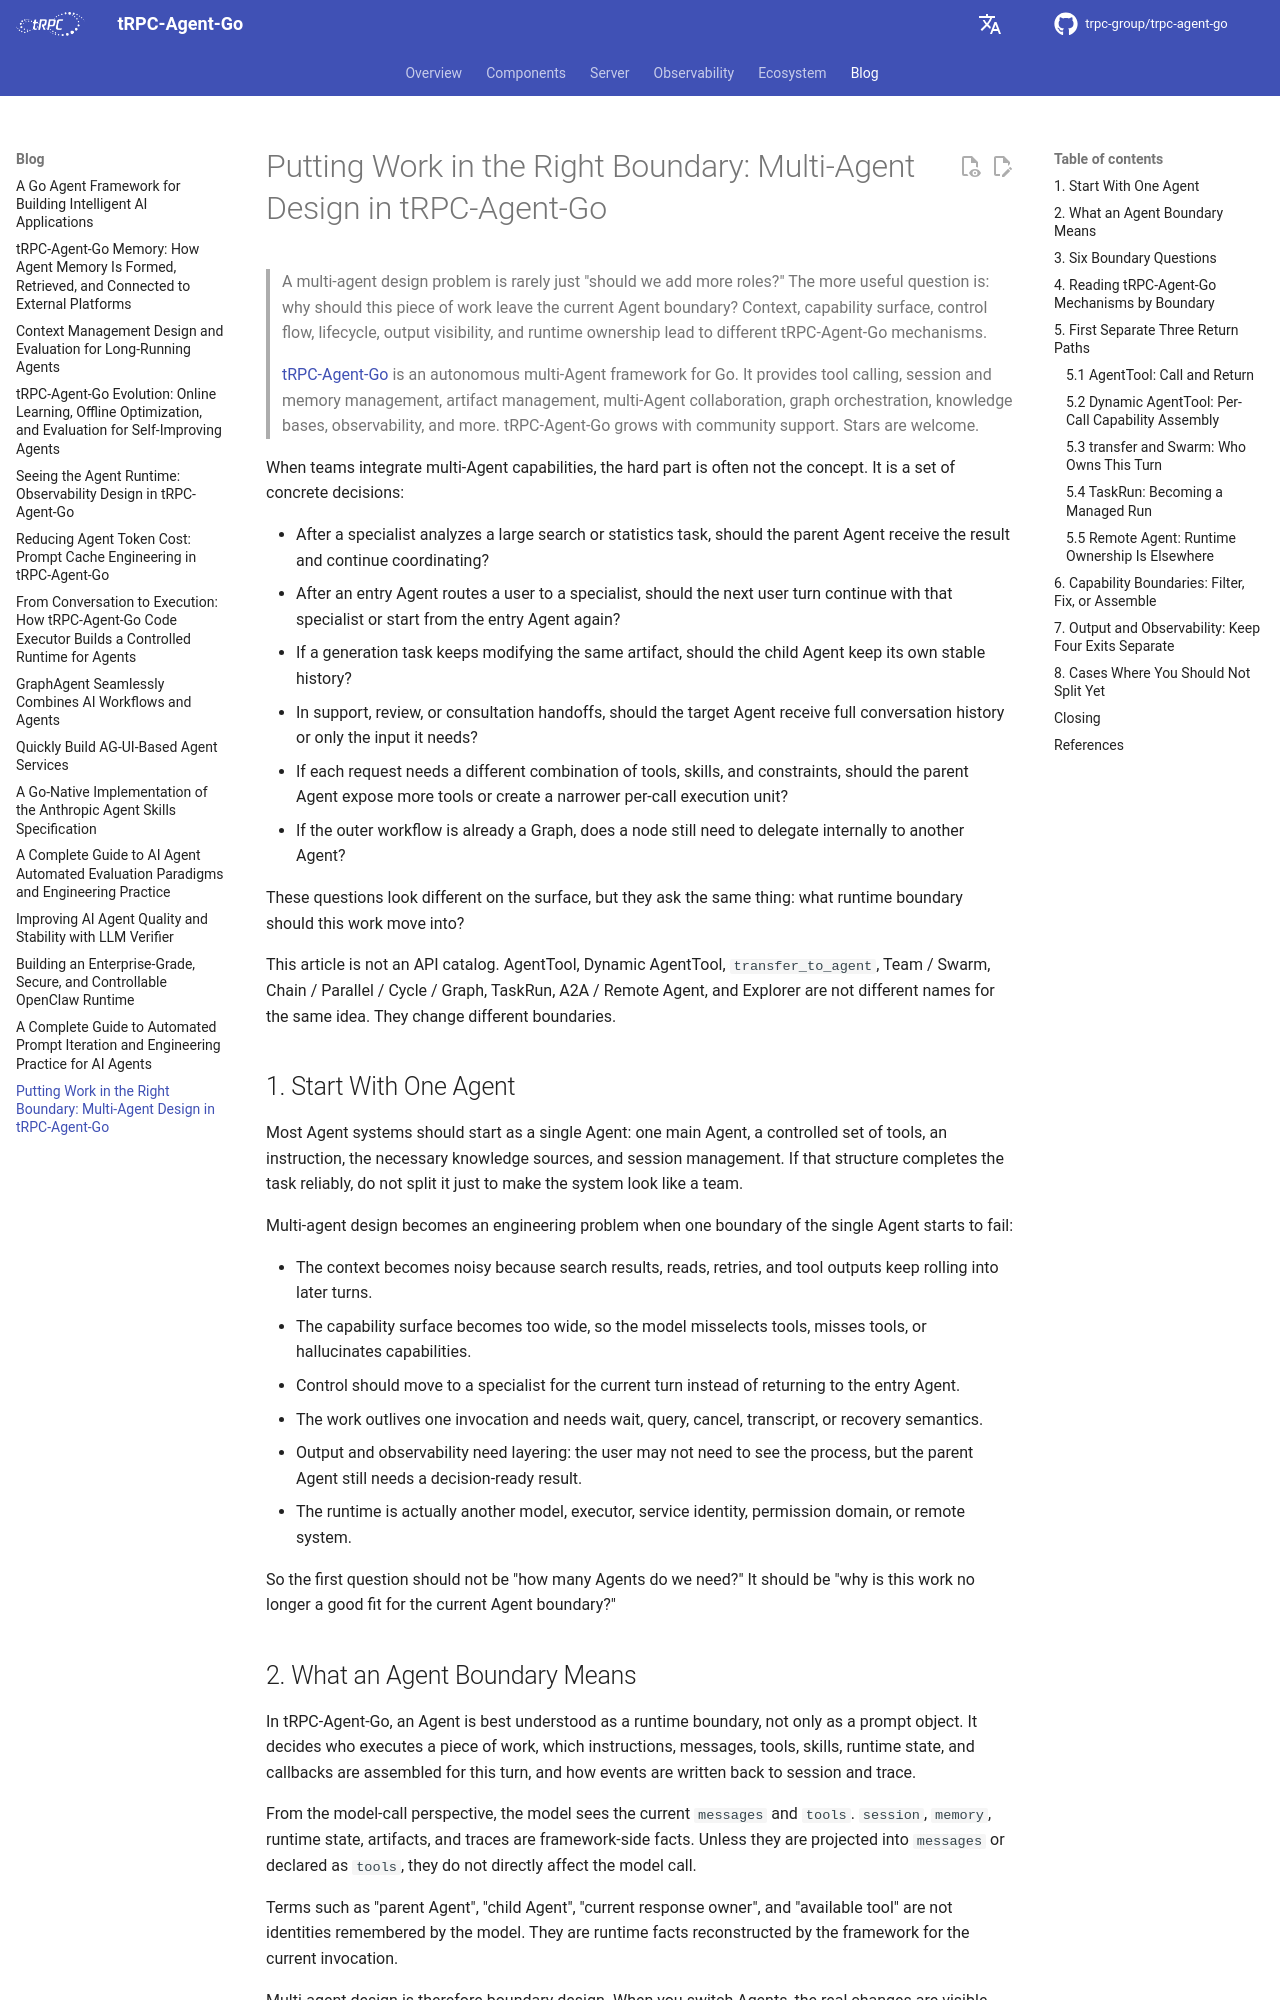

repository: trpc-group/trpc-agent-go · page: blog/multiagent-boundaries/index.html · generator: mkdocs

# Putting Work in the Right Boundary: Multi-Agent Design in tRPC-Agent-Go

> A multi-agent design problem is rarely just "should we add more roles?" The more useful question is: why should this piece of work leave the current Agent boundary? Context, capability surface, control flow, lifecycle, output visibility, and runtime ownership lead to different tRPC-Agent-Go mechanisms.
>
> [tRPC-Agent-Go](https://github.com/trpc-group/trpc-agent-go/) is an autonomous multi-Agent framework for Go. It provides tool calling, session and memory management, artifact management, multi-Agent collaboration, graph orchestration, knowledge bases, observability, and more. tRPC-Agent-Go grows with community support. Stars are welcome.

When teams integrate multi-Agent capabilities, the hard part is often not the concept. It is a set of concrete decisions:

- After a specialist analyzes a large search or statistics task, should the parent Agent receive the result and continue coordinating?
- After an entry Agent routes a user to a specialist, should the next user turn continue with that specialist or start from the entry Agent again?
- If a generation task keeps modifying the same artifact, should the child Agent keep its own stable history?
- In support, review, or consultation handoffs, should the target Agent receive full conversation history or only the input it needs?
- If each request needs a different combination of tools, skills, and constraints, should the parent Agent expose more tools or create a narrower per-call execution unit?
- If the outer workflow is already a Graph, does a node still need to delegate internally to another Agent?

These questions look different on the surface, but they ask the same thing: what runtime boundary should this work move into?

This article is not an API catalog. AgentTool, Dynamic AgentTool, `transfer_to_agent`, Team / Swarm, Chain / Parallel / Cycle / Graph, TaskRun, A2A / Remote Agent, and Explorer are not different names for the same idea. They change different boundaries.

## 1. Start With One Agent

Most Agent systems should start as a single Agent: one main Agent, a controlled set of tools, an instruction, the necessary knowledge sources, and session management. If that structure completes the task reliably, do not split it just to make the system look like a team.

Multi-agent design becomes an engineering problem when one boundary of the single Agent starts to fail:

- The context becomes noisy because search results, reads, retries, and tool outputs keep rolling into later turns.
- The capability surface becomes too wide, so the model misselects tools, misses tools, or hallucinates capabilities.
- Control should move to a specialist for the current turn instead of returning to the entry Agent.
- The work outlives one invocation and needs wait, query, cancel, transcript, or recovery semantics.
- Output and observability need layering: the user may not need to see the process, but the parent Agent still needs a decision-ready result.
- The runtime is actually another model, executor, service identity, permission domain, or remote system.

So the first question should not be "how many Agents do we need?" It should be "why is this work no longer a good fit for the current Agent boundary?"
